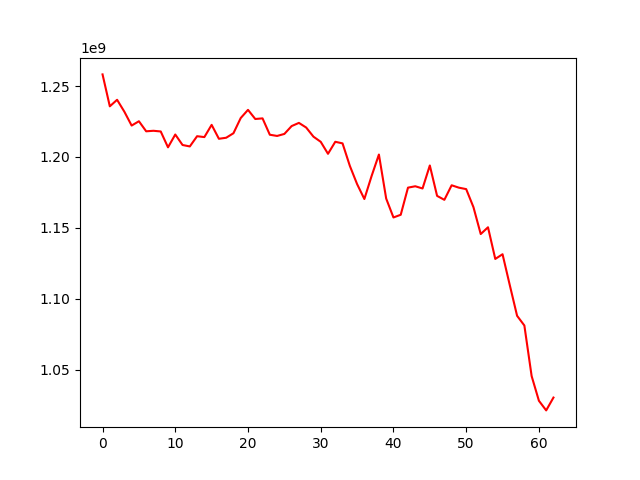

Source data for this figure (header and first rows):
, 0
0, 1258248269
1, 1235730660
2, 1240342683
3, 1231934598
4, 1222161508
5, 1225207182
6, 1218113384
7, 1218476516
8, 1217991341
9, 1206805333
10, 1215845494
11, 1208456407
12, 1207432329
13, 1214648772
14, 1214027904
15, 1222654826
16, 1212835416
17, 1213571703
18, 1216749054
19, 1227478297
20, 1233238045
21, 1226793987
22, 1227227116
23, 1215690578
24, 1214836487
25, 1216252510
26, 1221800562
27, 1224043595
28, 1220768509
29, 1214330624
30, 1210696180
31, 1202240689
32, 1210721474
33, 1209590298
34, 1193774624
35, 1180885738
36, 1170346515
37, 1186647906
38, 1201721382
39, 1170666698
40, 1157340290
41, 1159232145
42, 1178369215
43, 1179343673
44, 1177785822
45, 1194000006
46, 1172553407
47, 1169778231
48, 1180038521
49, 1178348301
50, 1177334537
51, 1164594783
52, 1145636921
53, 1150413829
54, 1128085163
55, 1131392730
56, 1109500803
57, 1087972680
58, 1081128627
59, 1045454527
... 3 more rows
